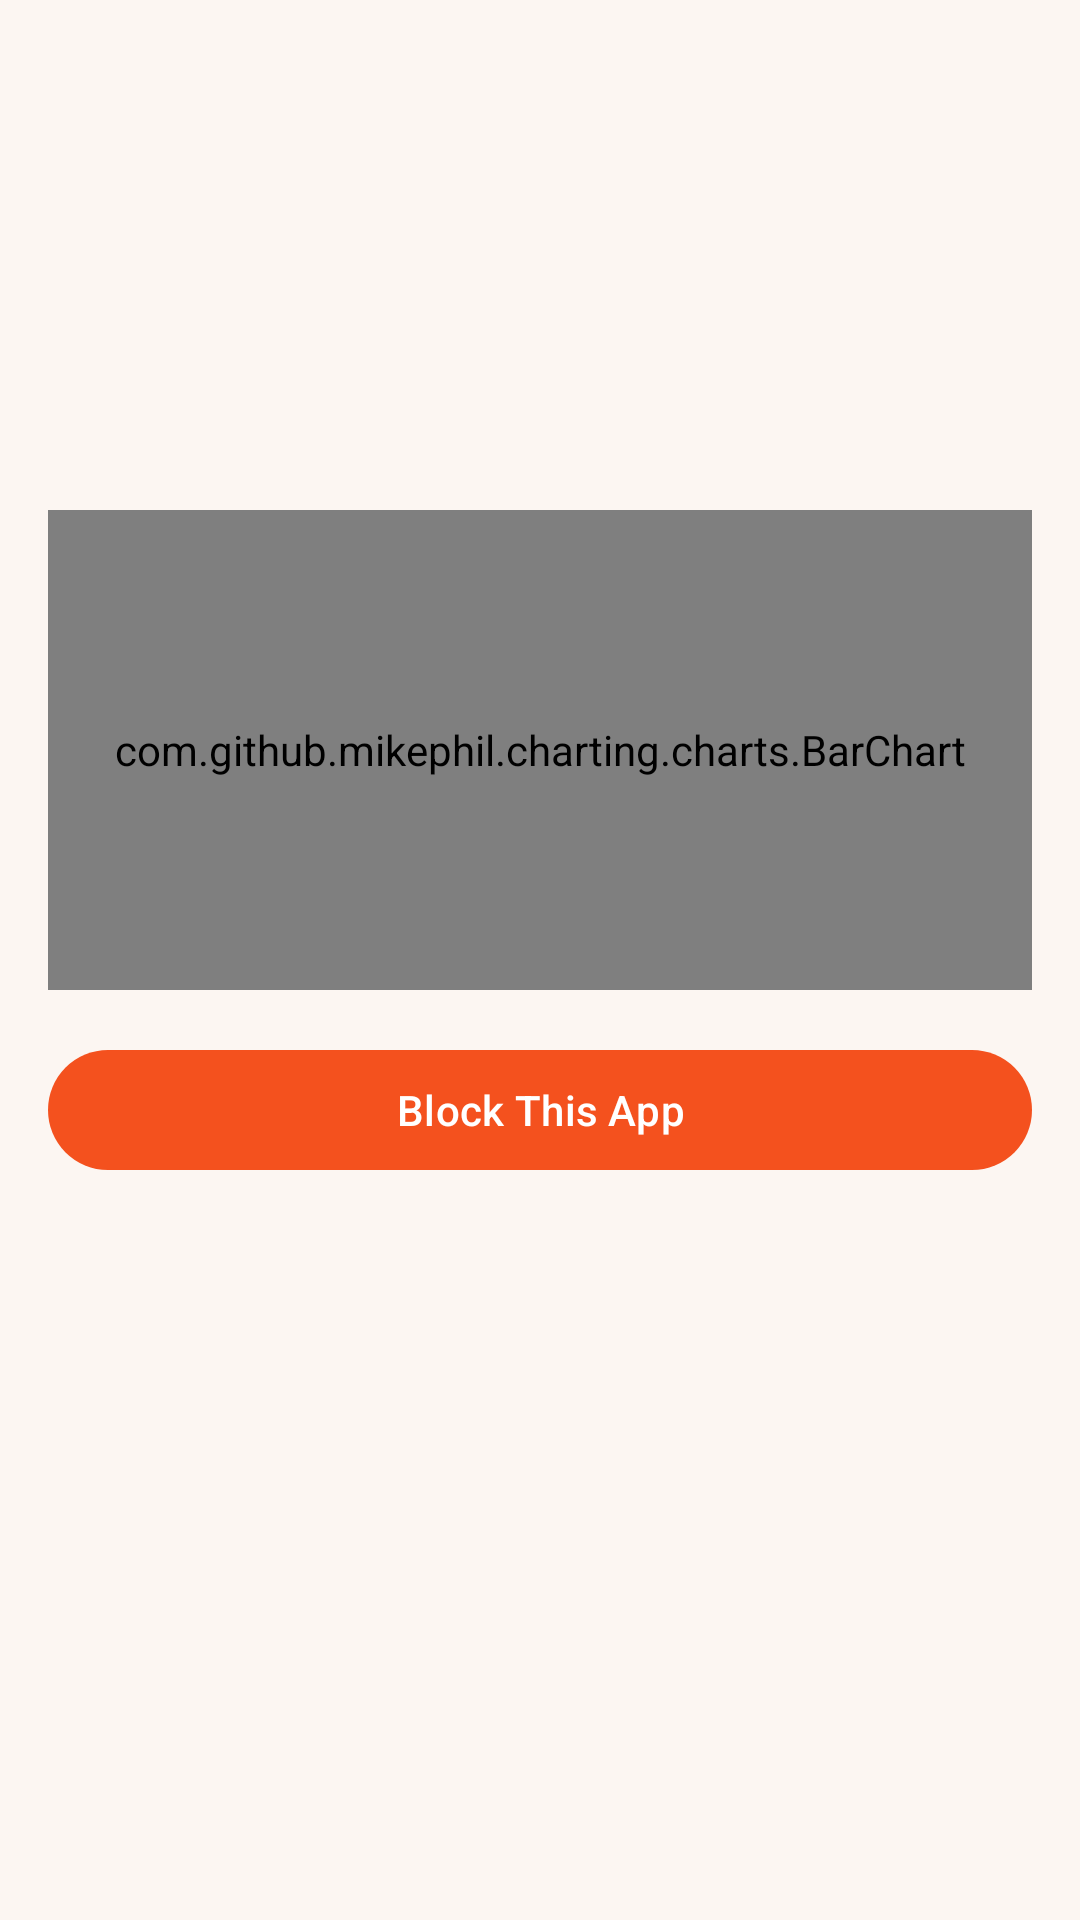

Android layout source for this screen:
<!-- AndroidManifest.xml: application theme Theme.StayFree -->
<!-- res/layout/fragment_app_detail_stats.xml -->
<?xml version="1.0" encoding="utf-8"?>
<ScrollView xmlns:android="http://schemas.android.com/apk/res/android"
    android:layout_width="match_parent"
    android:layout_height="match_parent">

    <LinearLayout
        android:layout_width="match_parent"
        android:layout_height="wrap_content"
        android:orientation="vertical"
        android:padding="16dp">

        <LinearLayout
            android:layout_width="match_parent"
            android:layout_height="wrap_content"
            android:orientation="horizontal"
            android:gravity="center_vertical"
            android:layout_marginBottom="16dp">

            <ImageView
                android:id="@+id/iv_app_icon"
                android:layout_width="56dp"
                android:layout_height="56dp"
                android:layout_marginEnd="16dp" />

            <TextView
                android:id="@+id/tv_app_name"
                android:layout_width="0dp"
                android:layout_height="wrap_content"
                android:layout_weight="1"
                android:textSize="20sp"
                android:textStyle="bold" />
        </LinearLayout>

        <TextView
            android:id="@+id/tv_today_usage"
            android:layout_width="wrap_content"
            android:layout_height="wrap_content"
            android:textSize="32sp"
            android:textStyle="bold"
            android:layout_marginBottom="4dp" />

        <TextView
            android:id="@+id/tv_today_unlocks"
            android:layout_width="wrap_content"
            android:layout_height="wrap_content"
            android:textSize="14sp"
            android:layout_marginBottom="16dp" />

        <com.github.mikephil.charting.charts.BarChart
            android:id="@+id/bar_chart"
            android:layout_width="match_parent"
            android:layout_height="160dp"
            android:layout_marginBottom="16dp" />

        <com.google.android.material.button.MaterialButton
            android:id="@+id/btn_block_app"
            android:layout_width="match_parent"
            android:layout_height="wrap_content"
            android:text="Block This App" />

    </LinearLayout>
</ScrollView>
<!-- resources referenced by this layout -->
<resources>
  <style name="Theme.StayFree" parent="Base.Theme.StayFree" />
  <style name="Base.Theme.StayFree" parent="Theme.Material3.Light.NoActionBar">
          <item name="colorPrimary">@color/primary</item>
          <item name="colorOnPrimary">@color/on_primary</item>
          <item name="colorPrimaryContainer">@color/primary_container</item>
          <item name="colorOnPrimaryContainer">@color/on_primary_container</item>
          <item name="colorSecondary">@color/secondary</item>
          <item name="colorOnSecondary">@color/on_secondary</item>
          <item name="colorSecondaryContainer">@color/secondary_container</item>
          <item name="colorOnSecondaryContainer">@color/on_secondary_container</item>
          <item name="colorOnBackground">@color/on_background</item>
          <item name="colorSurface">@color/surface</item>
          <item name="colorOnSurface">@color/on_surface</item>
          <item name="colorSurfaceVariant">@color/surface_variant</item>
          <item name="colorOnSurfaceVariant">@color/on_surface_variant</item>
          <item name="colorSurfaceContainer">@color/surface_container</item>
          <item name="colorSurfaceContainerLow">@color/surface_container_low</item>
          <item name="colorSurfaceContainerHigh">@color/surface_container_high</item>
          <item name="colorOutline">@color/outline</item>
          <item name="colorError">@color/error</item>
          <item name="colorOnError">@color/on_error</item>
          
          <item name="colorTertiary">@color/accent_purple</item>
          <item name="colorOnTertiary">@color/on_accent_purple</item>
          <item name="colorTertiaryContainer">@color/accent_purple</item>
          <item name="colorOnTertiaryContainer">@color/on_accent_purple</item>
          
          <item name="android:colorBackground">@color/surface_container_low</item>
          <item name="android:windowBackground">@color/surface_container_low</item>
          <item name="android:statusBarColor">@color/surface_container_low</item>
          <item name="android:windowLightStatusBar">true</item>
          
          <item name="materialButtonStyle">@style/Widget.App.Button</item>
      </style>
  <color name="primary">#F4511E</color>
  <color name="on_primary">#FFFFFF</color>
  <color name="primary_container">#FFDBCF</color>
  <color name="on_primary_container">#67200A</color>
  <color name="secondary">#FB8C00</color>
  <color name="on_secondary">#FFFFFF</color>
  <color name="secondary_container">#FFE0B2</color>
  <color name="on_secondary_container">#5C3600</color>
  <color name="on_background">#221A15</color>
  <color name="surface">#FFFFFF</color>
  <color name="on_surface">#221A15</color>
  <color name="surface_variant">#F6EDE7</color>
  <color name="on_surface_variant">#52443C</color>
  <color name="surface_container">#FCF1EB</color>
  <color name="surface_container_low">#FCF6F2</color>
  <color name="surface_container_high">#F9EAE2</color>
  <color name="outline">#85736B</color>
  <color name="error">#BA1A1A</color>
  <color name="on_error">#FFFFFF</color>
  <color name="accent_purple">#3E2A56</color>
  <color name="on_accent_purple">#FFFFFF</color>
  <style name="Widget.App.Button" parent="Widget.Material3.Button">
          <item name="shapeAppearanceOverlay">@style/ShapeAppearance.App.Pill</item>
      </style>
  <style name="ShapeAppearance.App.Pill" parent="">
          <item name="cornerFamily">rounded</item>
          <item name="cornerSize">50%</item>
      </style>
</resources>
